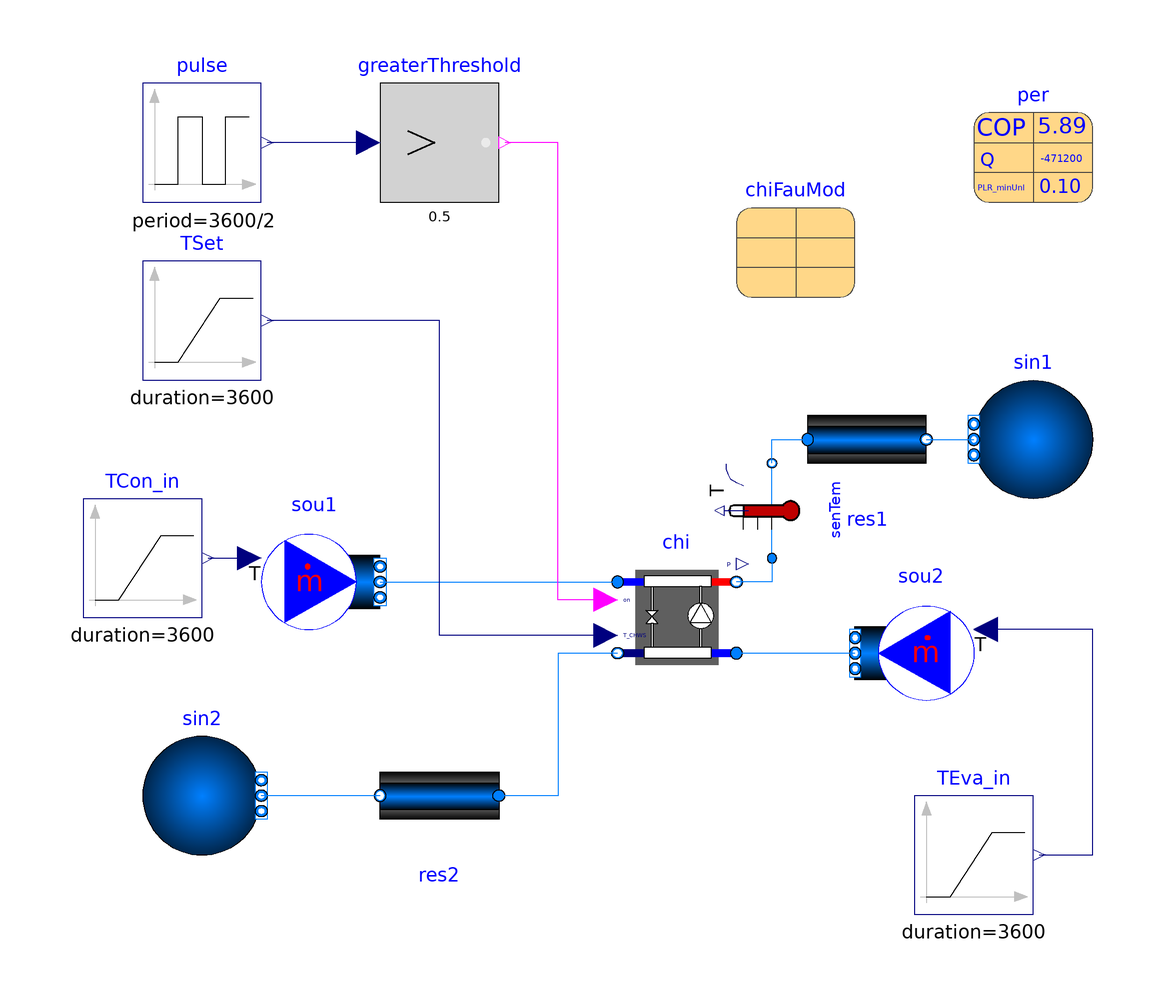

The component connection diagram of the Modelica model below, drawn from its own Placement and Line annotations.

model FaultElectricChillerEIR "Test model for chiller electric EIR"
  extends Modelica.Icons.Example;
  extends Buildings.Fluid.Chillers.Examples.BaseClasses.PartialElectric(
      P_nominal=-per.QEva_flow_nominal/per.COP_nominal,
      mEva_flow_nominal=per.mEva_flow_nominal,
      mCon_flow_nominal=per.mCon_flow_nominal,
    sou1(nPorts=1),
    sou2(nPorts=1));

  parameter
    Buildings.Fluid.Chillers.Data.ElectricEIR.ElectricEIRChiller_McQuay_WSC_471kW_5_89COP_Vanes
    per "Chiller performance data"
    annotation (Placement(transformation(extent={{60,80},{80,100}})));

  FaultInjection.Equipment.VariableFaults.FaultElectricChillerEIR chi(
    redeclare package Medium1 = Medium1,
    redeclare package Medium2 = Medium2,
    chiFauMod=chiFauMod,
    per=per,
    energyDynamics=Modelica.Fluid.Types.Dynamics.FixedInitial,
    dp1_nominal=6000,
    dp2_nominal=6000) "Chiller model"
    annotation (Placement(transformation(extent={{0,0},{20,20}})));

  parameter Utilities.InsertionTypes.Generic.ChillerFaultMode chiFauMod(
    active=true,
    startTime=9200,
    lastForever=true,
    endTime=9500,
    fauIntRat=0.4) "Chiller fault mode"
    annotation (Placement(transformation(extent={{20,64},{40,84}})));
  Buildings.Fluid.Sensors.TemperatureTwoPort senTem(redeclare package Medium =
        Medium1, m_flow_nominal=per.mCon_flow_nominal) annotation (Placement(
        transformation(
        extent={{-8,-8},{8,8}},
        rotation=90,
        origin={26,28})));
equation
  connect(sou1.ports[1], chi.port_a1) annotation (Line(
      points={{-40,16},{0,16}},
      color={0,127,255},
      smooth=Smooth.None));
  connect(sou2.ports[1], chi.port_a2) annotation (Line(
      points={{40,4},{20,4}},
      color={0,127,255},
      smooth=Smooth.None));
  connect(chi.port_b2, res2.port_a) annotation (Line(
      points={{0,4},{-10,4},{-10,-20},{-20,-20}},
      color={0,127,255},
      smooth=Smooth.None));
  connect(chi.on, greaterThreshold.y) annotation (Line(
      points={{-2,13},{-10,13},{-10,90},{-19,90}},
      color={255,0,255},
      smooth=Smooth.None));
  connect(chi.TSet, TSet.y) annotation (Line(
      points={{-2,7},{-30,7},{-30,60},{-59,60}},
      color={0,0,127},
      smooth=Smooth.None));
  connect(senTem.port_a, chi.port_b1)
    annotation (Line(points={{26,20},{26,16},{20,16}}, color={0,127,255}));
  connect(senTem.port_b, res1.port_a)
    annotation (Line(points={{26,36},{26,40},{32,40}}, color={0,127,255}));
  annotation (
experiment(Tolerance=1e-6, StopTime=14400),
__Dymola_Commands(file=
          "Equipment/VariableFaults/Examples/FaultElectricChillerEIR.mos"
        "Simulate and Plot"),
    Documentation(info="<html>
<p>
Example that simulates a chiller whose efficiency is computed based on the
condenser entering and evaporator leaving fluid temperature.
A bicubic polynomial is used to compute the chiller part load performance.
</p>
</html>", revisions="<html>
<ul>
<li>
October 13, 2008, by Brandon Hencey:<br/>
First implementation.
</li>
</ul>
</html>"));
end FaultElectricChillerEIR;